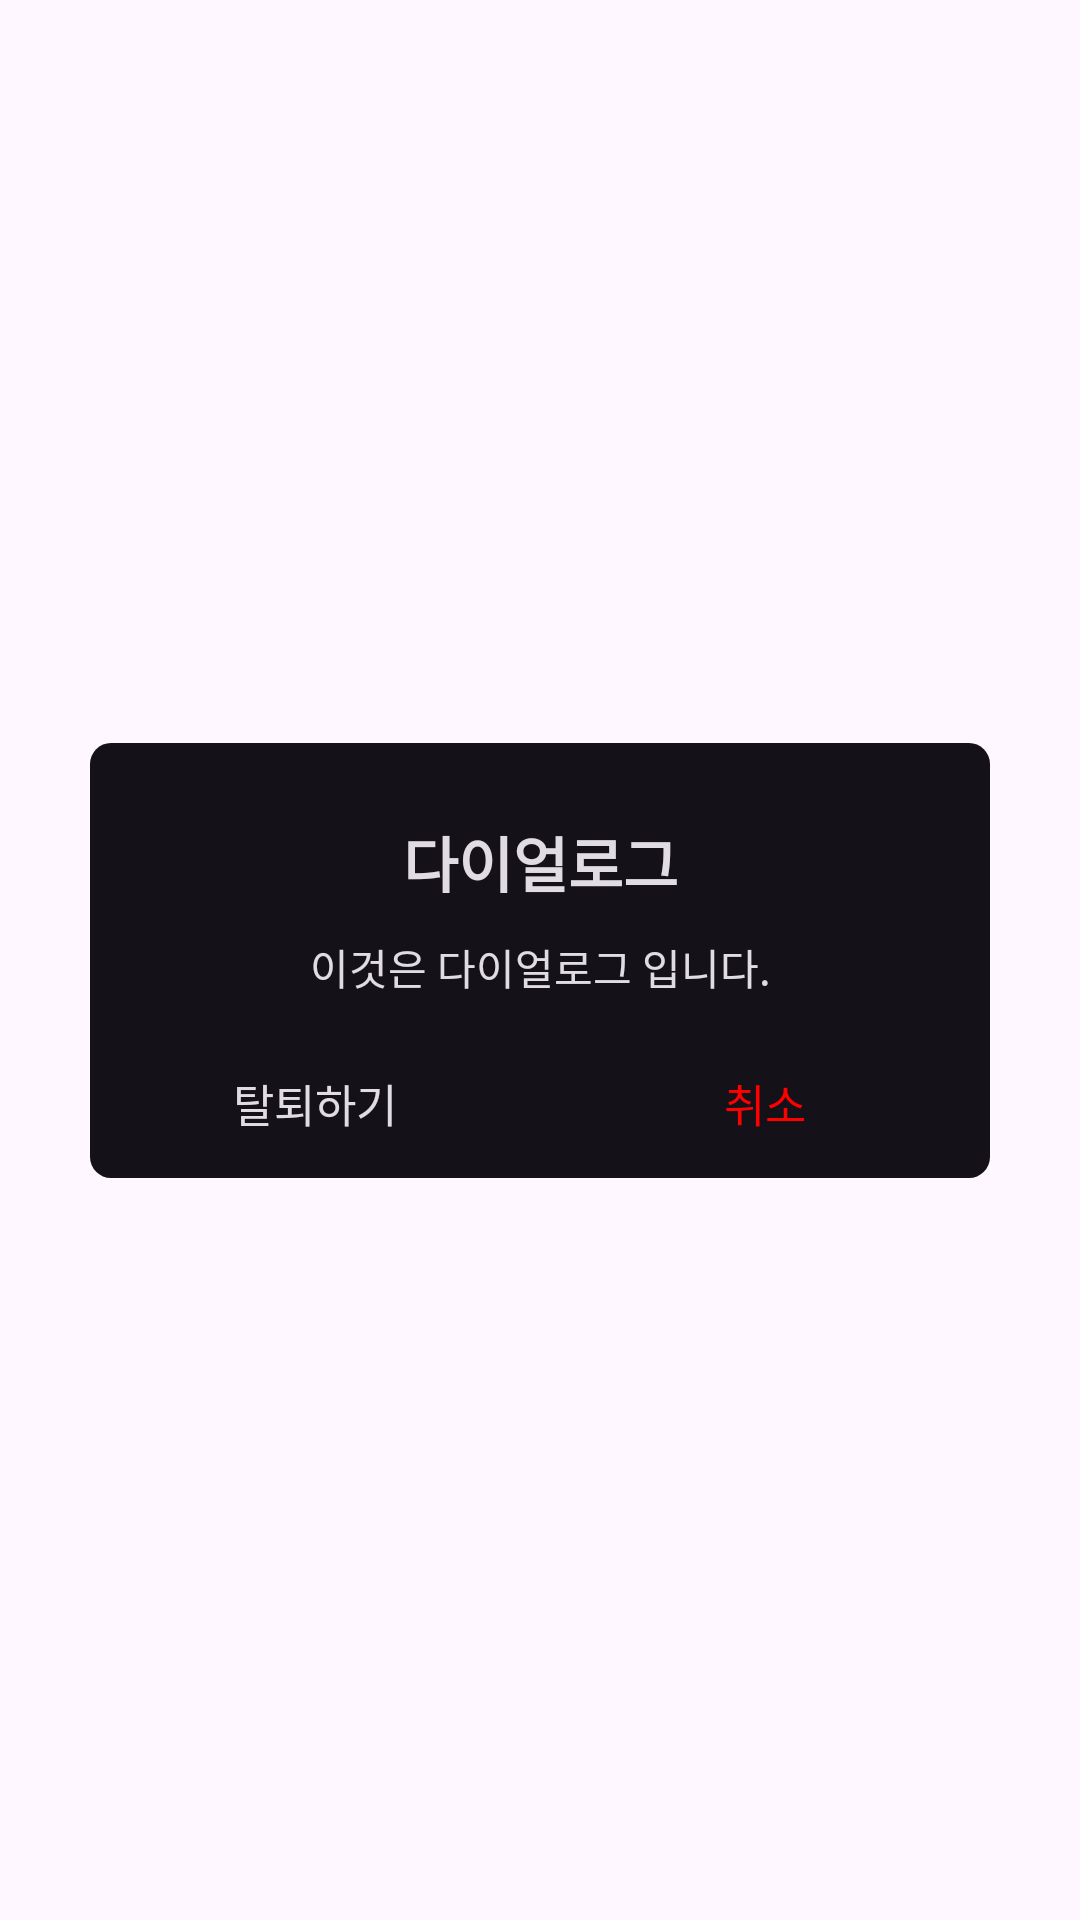

Write the Android layout XML for this screen, with the resource values it uses.
<!-- AndroidManifest.xml: application theme Theme.Clicker -->
<!-- res/layout/dialog_default.xml -->
<?xml version="1.0" encoding="utf-8"?>
<androidx.constraintlayout.widget.ConstraintLayout xmlns:android="http://schemas.android.com/apk/res/android"
    android:layout_width="match_parent"
    android:layout_height="match_parent"
    android:background="#00FFFFFF"
    xmlns:app="http://schemas.android.com/apk/res-auto">

    <androidx.constraintlayout.widget.ConstraintLayout
        android:layout_width="300dp"
        android:layout_height="wrap_content"
        android:background="@drawable/dialog_round"
        app:layout_constraintBottom_toBottomOf="parent"
        app:layout_constraintEnd_toEndOf="parent"
        app:layout_constraintStart_toStartOf="parent"
        app:layout_constraintTop_toTopOf="parent">

        <TextView
            android:id="@+id/mainTv"
            android:layout_width="wrap_content"
            android:layout_height="wrap_content"
            android:text="다이얼로그"
            android:textColor="@color/default_text_color"
            android:layout_marginTop="25dp"
            android:fontFamily="sans-serif"
            android:textStyle="bold"
            android:textSize="20sp"
            app:layout_constraintEnd_toEndOf="parent"
            app:layout_constraintStart_toStartOf="parent"
            app:layout_constraintTop_toTopOf="parent" />

        <TextView
            android:id="@+id/subTv"
            android:layout_width="wrap_content"
            android:layout_height="wrap_content"
            android:fontFamily="sans-serif"
            android:text="이것은 다이얼로그 입니다."
            android:textColor="@color/default_text_color"
            android:gravity="center"
            android:padding="10dp"
            app:layout_constraintBottom_toTopOf="@+id/linearLayout"
            app:layout_constraintEnd_toEndOf="parent"
            app:layout_constraintStart_toStartOf="parent"
            app:layout_constraintTop_toBottomOf="@+id/mainTv" />


        <LinearLayout
            android:id="@+id/linearLayout"
            android:layout_width="match_parent"
            android:layout_height="50dp"
            app:layout_constraintBottom_toBottomOf="parent"
            app:layout_constraintEnd_toEndOf="parent"
            app:layout_constraintStart_toStartOf="parent"
            android:orientation="horizontal">

            <TextView
                android:id="@+id/checkBtn2"
                android:layout_width="match_parent"
                android:layout_height="match_parent"
                android:text="탈퇴하기"
                android:layout_weight="1"
                android:textColor="@color/default_text_color"
                android:textSize="15sp"
                android:gravity="center"/>

            <TextView
                android:id="@+id/cancelBtn"
                android:layout_width="match_parent"
                android:layout_height="match_parent"
                android:text="취소"
                android:layout_weight="1"
                android:textColor="#FF0000"
                android:textSize="15sp"
                android:layout_gravity="center_horizontal"
                android:gravity="center"/>


        </LinearLayout>



    </androidx.constraintlayout.widget.ConstraintLayout>

</androidx.constraintlayout.widget.ConstraintLayout>
<!-- resources referenced by this layout -->
<resources>
  <color name="default_text_color">#E1DCE3</color>
  <!-- drawable dialog_round (drawable) -->
  <?xml version="1.0" encoding="utf-8"?>
  <selector xmlns:android="http://schemas.android.com/apk/res/android">
      <item android:state_focused="false" android:state_pressed="false">
          <shape>
              <corners android:radius="7dp" />
              <solid android:color="@color/default_color"/>
          </shape>
      </item>
  
  </selector>
  <style name="Theme.Clicker" parent="Base.Theme.Clicker" />
  <color name="default_color">#141118</color>
  <style name="Base.Theme.Clicker" parent="Theme.Material3.DayNight.NoActionBar">
          
          
          <item name="android:windowLightStatusBar">false</item>
          <item name="android:statusBarColor">@color/default_color</item>
      </style>
</resources>
